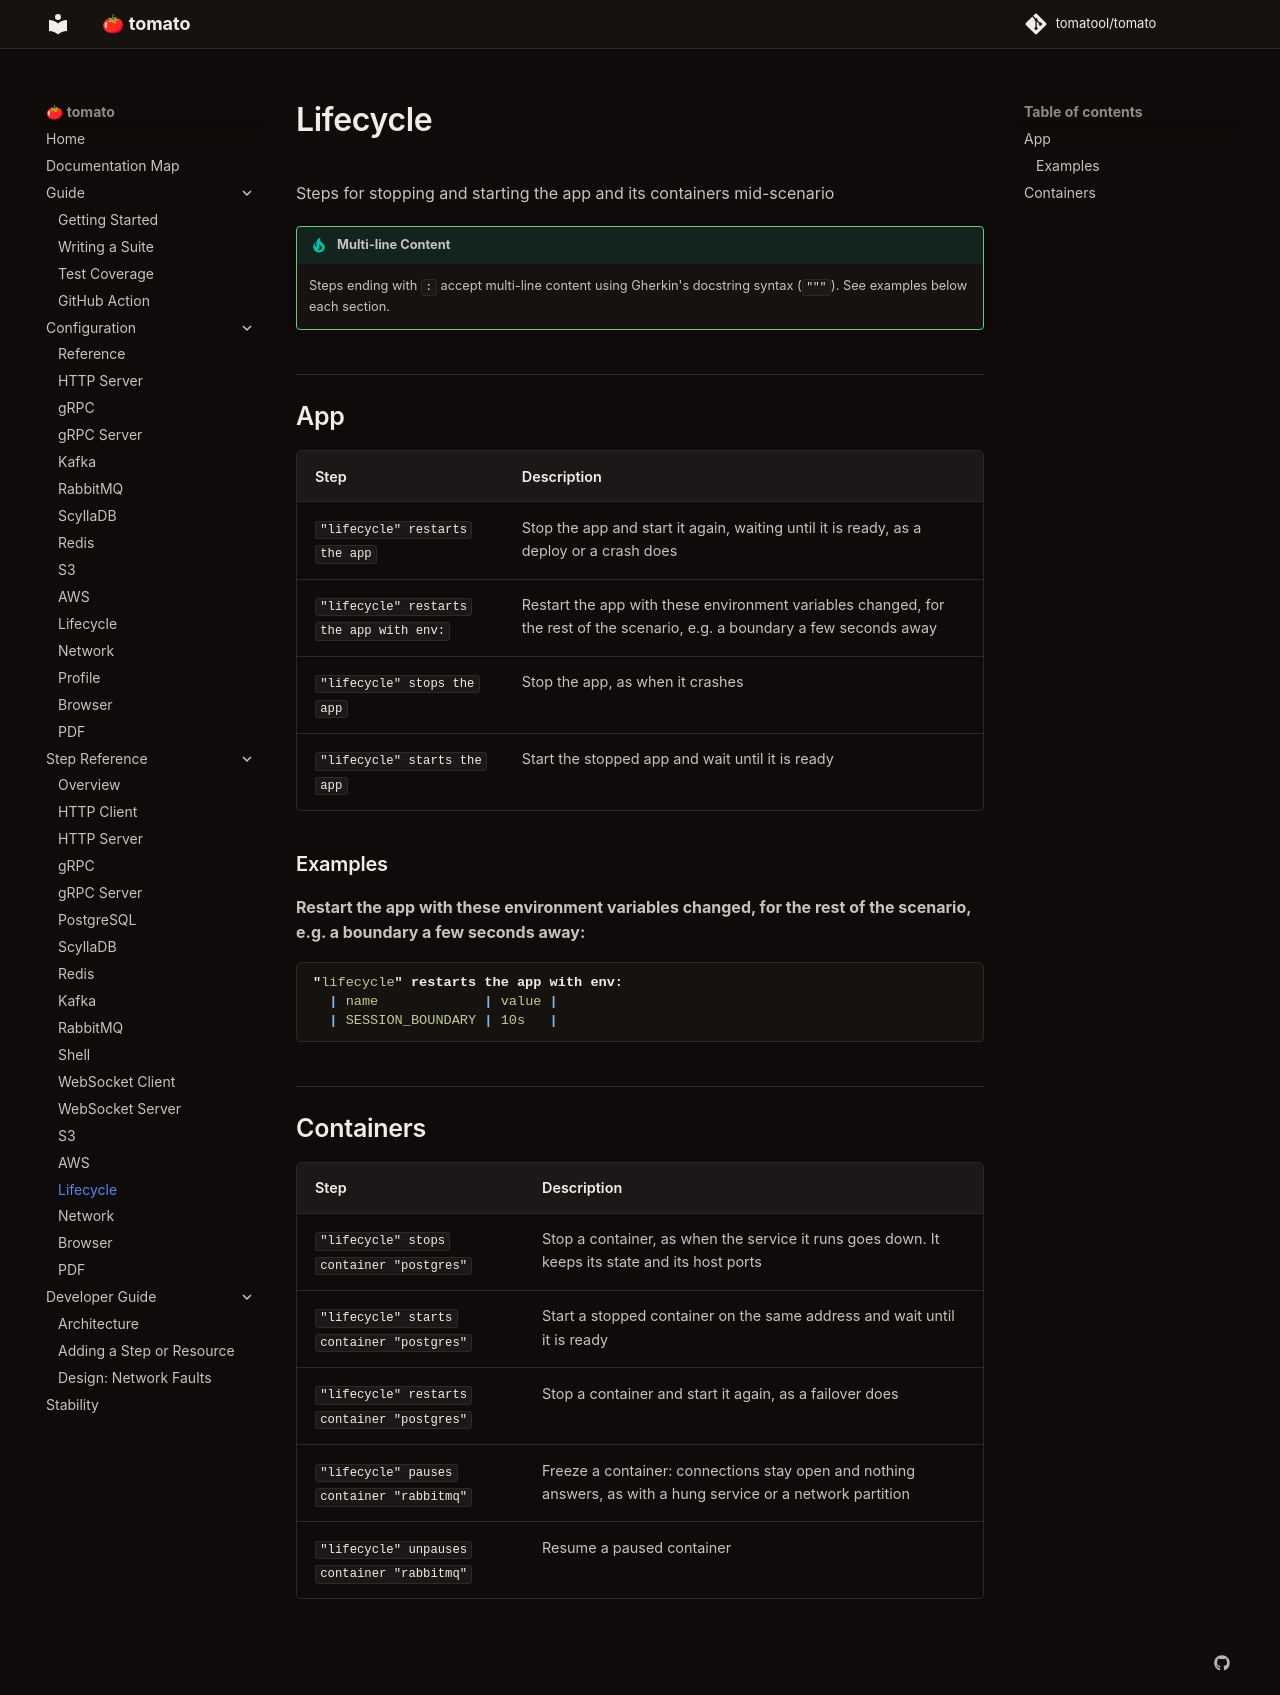

repository: tomatool/tomato · page: resources/lifecycle/index.html · generator: mkdocs

# Lifecycle

Steps for stopping and starting the app and its containers mid-scenario

!!! tip "Multi-line Content"
    Steps ending with `:` accept multi-line content using Gherkin's docstring syntax (`"""`). See examples below each section.


## App

| Step | Description |
|------|-------------|
| `"lifecycle" restarts the app` | Stop the app and start it again, waiting until it is ready, as a deploy or a crash does |
| `"lifecycle" restarts the app with env:` | Restart the app with these environment variables changed, for the rest of the scenario, e.g. a boundary a few seconds away |
| `"lifecycle" stops the app` | Stop the app, as when it crashes |
| `"lifecycle" starts the app` | Start the stopped app and wait until it is ready |


### Examples

**Restart the app with these environment variables changed, for the rest of the scenario, e.g. a boundary a few seconds away:**
```gherkin
"lifecycle" restarts the app with env:
  | name             | value |
  | SESSION_BOUNDARY | 10s   |
```


## Containers

| Step | Description |
|------|-------------|
| `"lifecycle" stops container "postgres"` | Stop a container, as when the service it runs goes down. It keeps its state and its host ports |
| `"lifecycle" starts container "postgres"` | Start a stopped container on the same address and wait until it is ready |
| `"lifecycle" restarts container "postgres"` | Stop a container and start it again, as a failover does |
| `"lifecycle" pauses container "rabbitmq"` | Freeze a container: connections stay open and nothing answers, as with a hung service or a network partition |
| `"lifecycle" unpauses container "rabbitmq"` | Resume a paused container |
